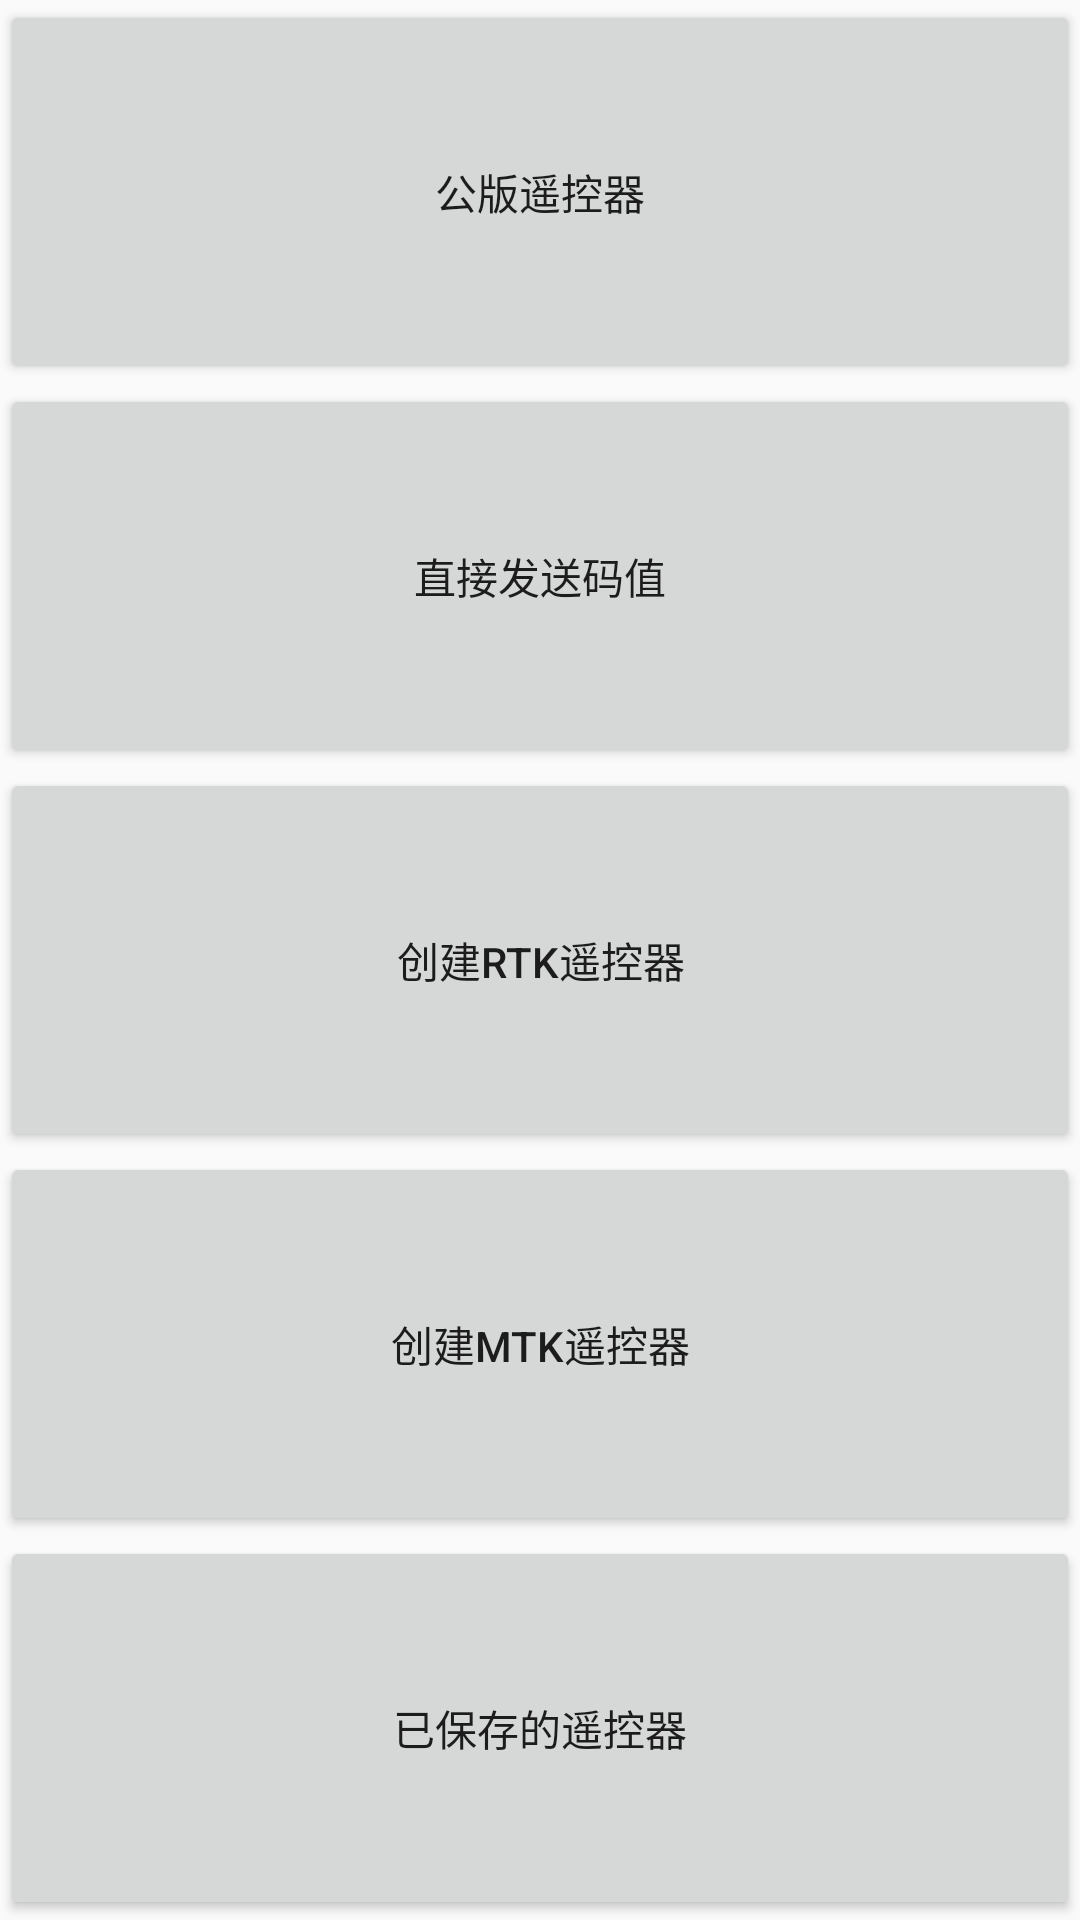

Here is an Android app screen rendered from its layout file. Give the layout XML and the strings, colors and styles it references.
<!-- AndroidManifest.xml: application theme AppTheme -->
<!-- res/layout/activity_home.xml -->
<?xml version="1.0" encoding="utf-8"?>

<RelativeLayout xmlns:android="http://schemas.android.com/apk/res/android"
    xmlns:app="http://schemas.android.com/apk/res-auto"
    xmlns:tools="http://schemas.android.com/tools"
    android:layout_width="match_parent"
    android:layout_height="match_parent"
    tools:context=".HomeActivity">
<LinearLayout
    android:layout_centerInParent="true"
    android:layout_width="match_parent"
    android:layout_height="match_parent"
    android:orientation="vertical">
    <Button
        android:layout_weight="1"
        android:layout_width="match_parent"
        android:layout_height="wrap_content"
        android:text="公版遥控器"
        android:id="@+id/pubic_remote"/>
    <Button
        android:layout_weight="1"
        android:layout_width="match_parent"
        android:layout_height="wrap_content"
        android:text="直接发送码值"
        android:id="@+id/code_remote"/>
    <Button
        android:layout_weight="1"
        android:layout_width="match_parent"
        android:layout_height="wrap_content"
        android:text="创建RTK遥控器"
        android:id="@+id/create_RTK_remote"/>
    <Button
        android:layout_weight="1"
        android:layout_width="match_parent"
        android:layout_height="wrap_content"
        android:text="创建MTK遥控器"
        android:id="@+id/create_MTK_remote"/>
    <Button
        android:layout_weight="1"
        android:layout_width="match_parent"
        android:layout_height="wrap_content"
        android:text="已保存的遥控器"
        android:id="@+id/Storage_remote"/>

    <Button

        android:visibility="gone"
        android:layout_weight="1"
        android:layout_width="match_parent"
        android:layout_height="wrap_content"
        android:text="线上遥控器"
        android:id="@+id/custom_remote"/>
</LinearLayout>
</RelativeLayout>
<!-- resources referenced by this layout -->
<resources>
  <style name="AppTheme" parent="Theme.AppCompat.Light.DarkActionBar">
          
          <item name="windowNoTitle">true</item>
      </style>
</resources>
